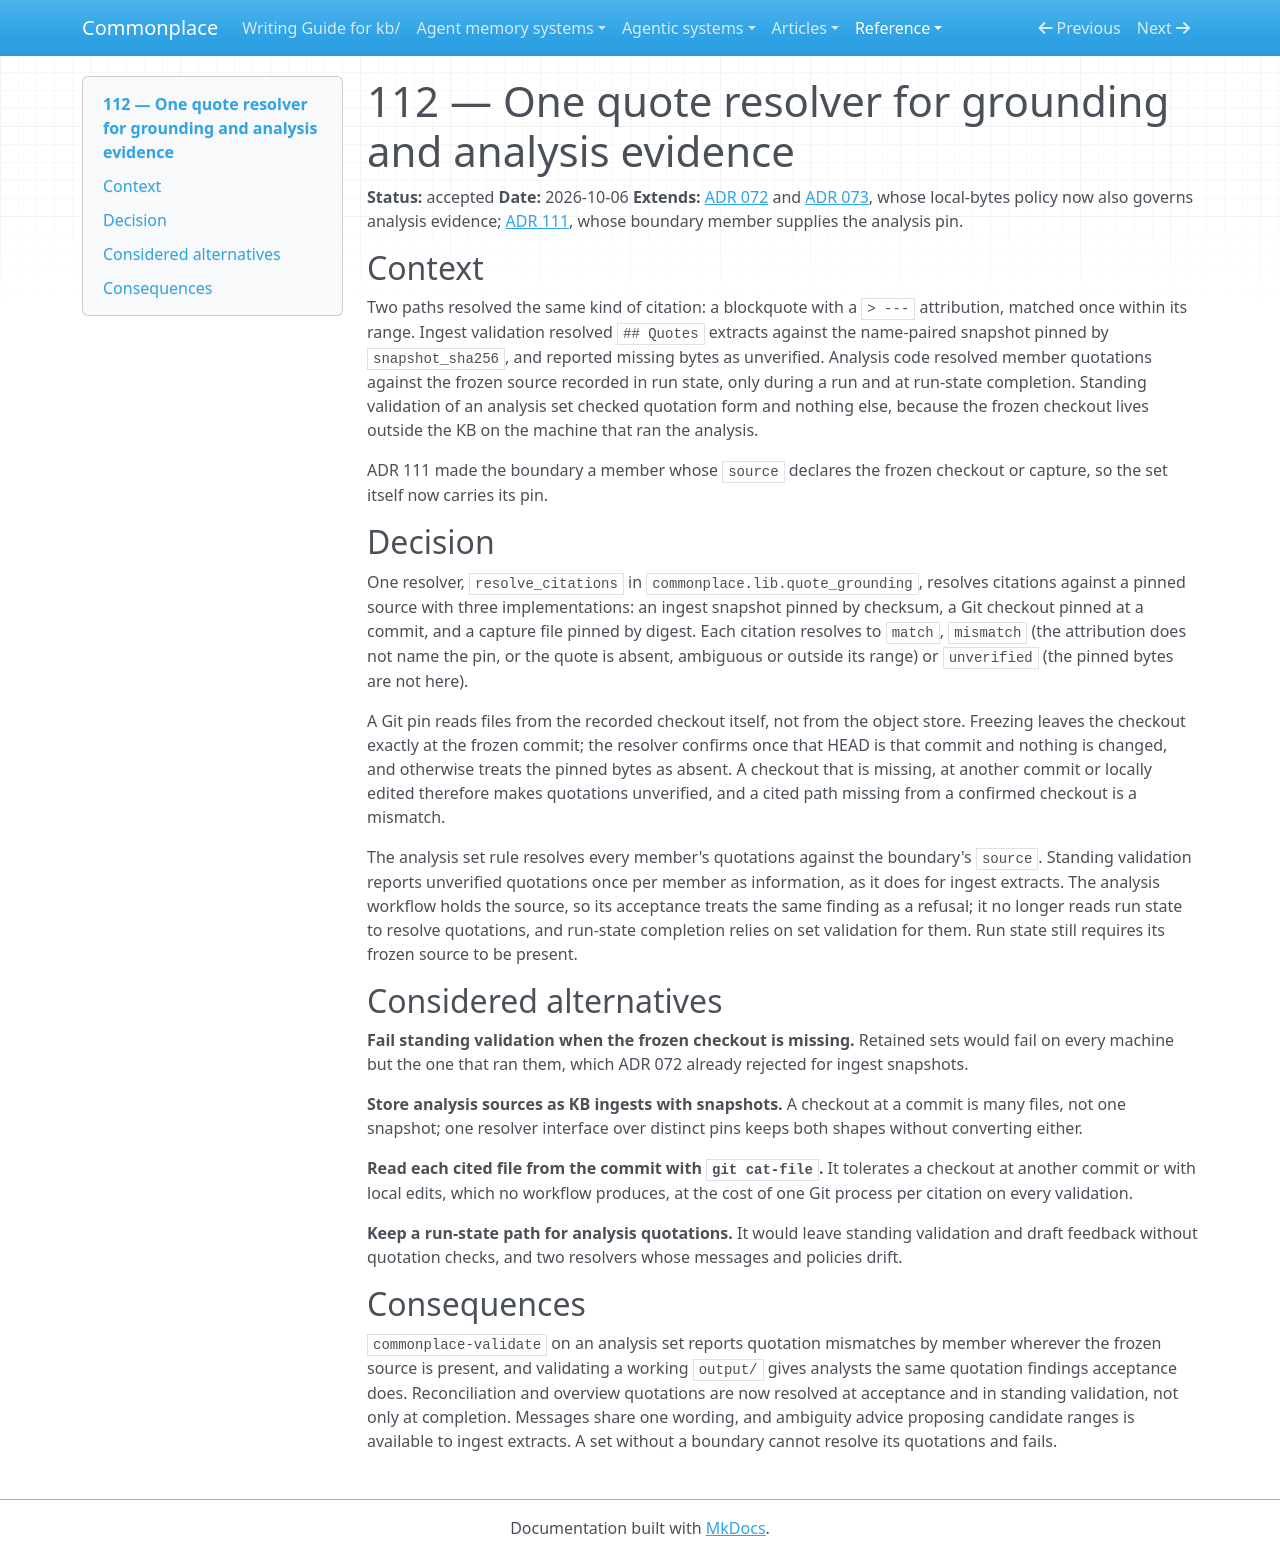

repository: zby/commonplace · page: reference/adr/112-one-quote-resolver-for-grounding-and-analysis-evidence/index.html · generator: mkdocs

---
description: "Ingest extracts and analysis quotations resolve through one resolver against a declared pin; bytes absent from this machine are unverified information in standing validation and a refusal where a run holds the source"
type: reference/types/adr.md
status: accepted
---

# 112 — One quote resolver for grounding and analysis evidence

**Status:** accepted
**Date:** 2026-10-06
**Extends:** [ADR 072](./072-ingests-own-source-authority-and-snapshots-are-local.md) and [ADR 073](./073-untracked-source-snapshots-require-ingest-grounding.md), whose local-bytes policy now also governs analysis evidence; [ADR 111](./111-directory-types-declare-their-layout.md), whose boundary member supplies the analysis pin.

## Context

Two paths resolved the same kind of citation: a blockquote with a `> ---`
attribution, matched once within its range. Ingest validation resolved
`## Quotes` extracts against the name-paired snapshot pinned by
`snapshot_sha256`, and reported missing bytes as unverified. Analysis code
resolved member quotations against the frozen source recorded in run state,
only during a run and at run-state completion. Standing validation of an
analysis set checked quotation form and nothing else, because the frozen
checkout lives outside the KB on the machine that ran the analysis.

ADR 111 made the boundary a member whose `source` declares the frozen
checkout or capture, so the set itself now carries its pin.

## Decision

One resolver, `resolve_citations` in `commonplace.lib.quote_grounding`,
resolves citations against a pinned source with three implementations: an
ingest snapshot pinned by checksum, a Git checkout pinned at a commit, and a
capture file pinned by digest. Each citation resolves to `match`, `mismatch`
(the attribution does not name the pin, or the quote is absent, ambiguous or
outside its range) or `unverified` (the pinned bytes are not here).

A Git pin reads files from the recorded checkout itself, not from the
object store. Freezing leaves the checkout exactly at the frozen commit; the
resolver confirms once that HEAD is that commit and nothing is changed, and
otherwise treats the pinned bytes as absent. A checkout that is missing, at
another commit or locally edited therefore makes quotations unverified, and a
cited path missing from a confirmed checkout is a mismatch.

The analysis set rule resolves every member's quotations against the
boundary's `source`. Standing validation reports unverified quotations once
per member as information, as it does for ingest extracts. The analysis
workflow holds the source, so its acceptance treats the same finding as a
refusal; it no longer reads run state to resolve quotations, and run-state
completion relies on set validation for them. Run state still requires its
frozen source to be present.

## Considered alternatives

**Fail standing validation when the frozen checkout is missing.** Retained
sets would fail on every machine but the one that ran them, which ADR 072
already rejected for ingest snapshots.

**Store analysis sources as KB ingests with snapshots.** A checkout at a
commit is many files, not one snapshot; one resolver interface over distinct
pins keeps both shapes without converting either.

**Read each cited file from the commit with `git cat-file`.** It tolerates a
checkout at another commit or with local edits, which no workflow produces,
at the cost of one Git process per citation on every validation.

**Keep a run-state path for analysis quotations.** It would leave standing
validation and draft feedback without quotation checks, and two resolvers
whose messages and policies drift.

## Consequences

`commonplace-validate` on an analysis set reports quotation mismatches by
member wherever the frozen source is present, and validating a working
`output/` gives analysts the same quotation findings acceptance does.
Reconciliation and overview quotations are now resolved at acceptance and in
standing validation, not only at completion. Messages share one wording, and
ambiguity advice proposing candidate ranges is available to ingest extracts.
A set without a boundary cannot resolve its quotations and fails.
